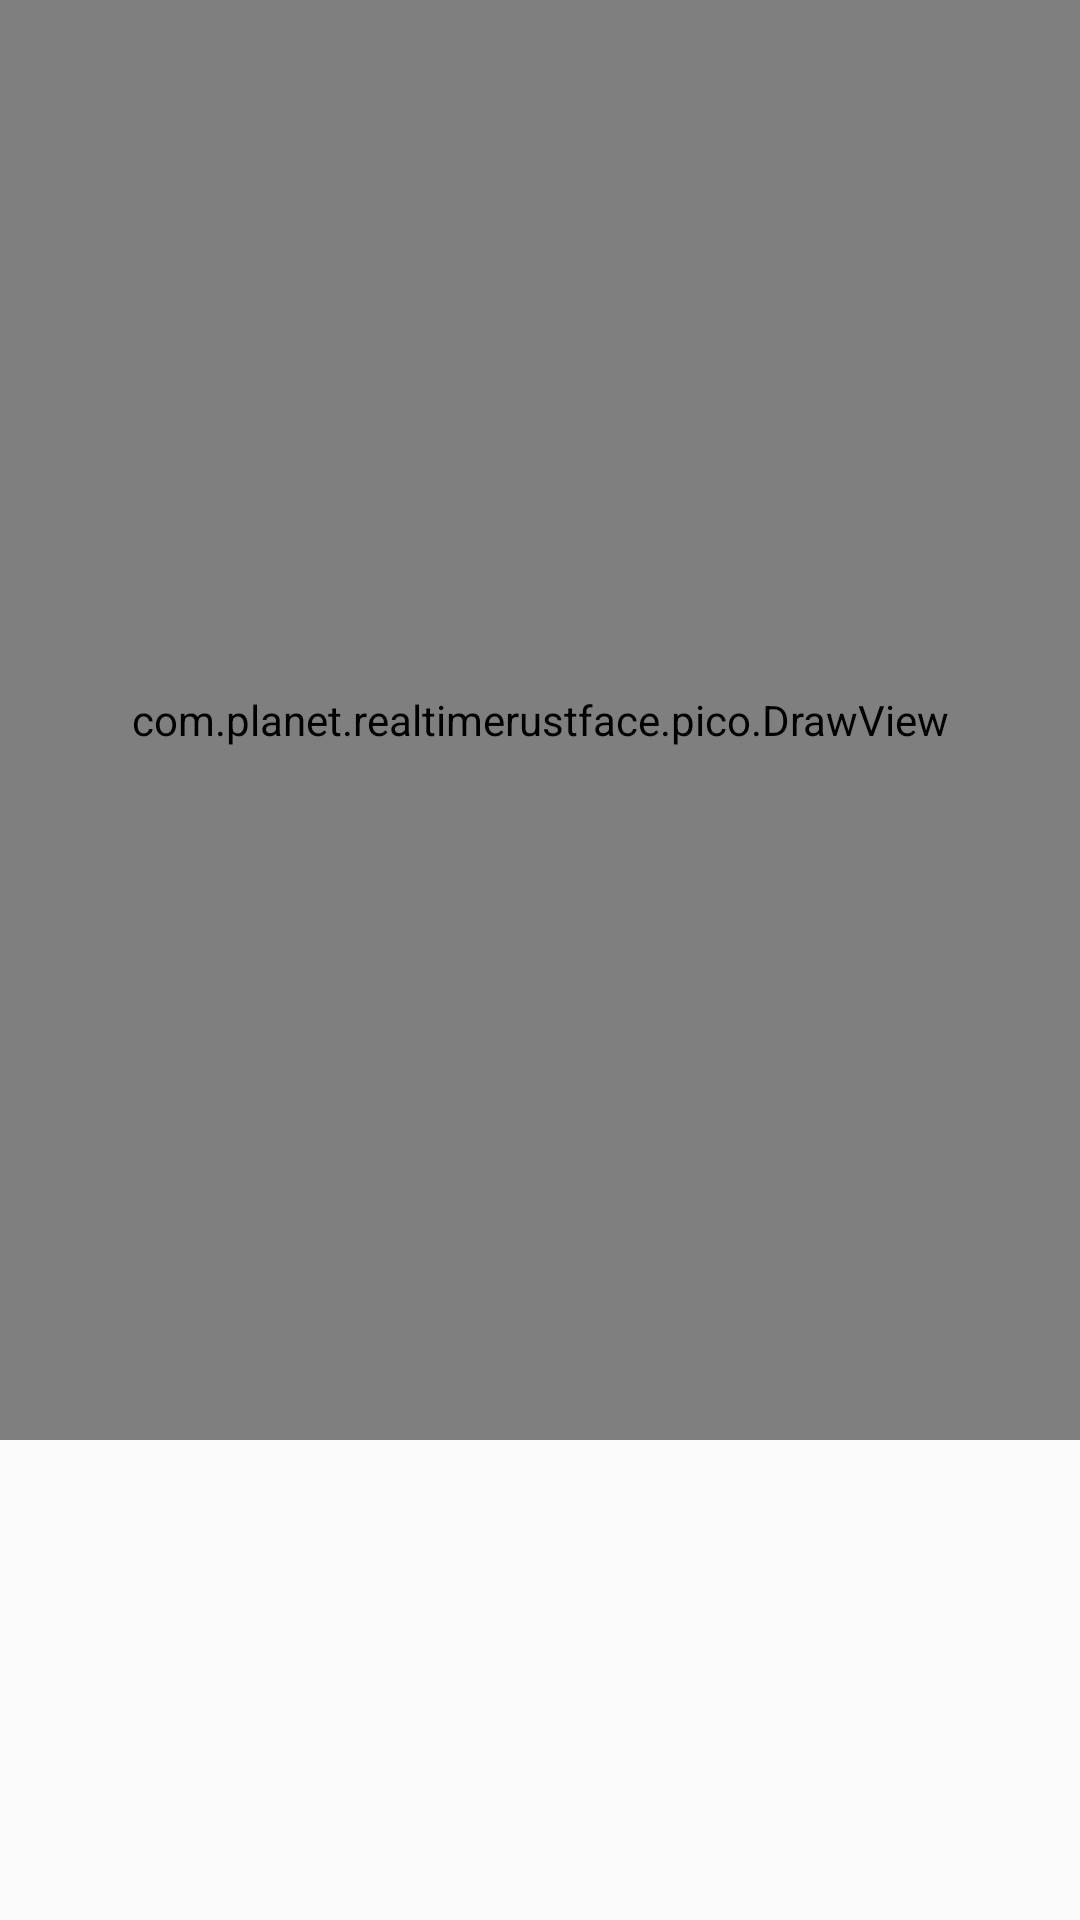

Write the Android layout XML for this screen, with the resource values it uses.
<!-- AndroidManifest.xml: application theme AppTheme -->
<!-- res/layout/activity_pico.xml -->
<?xml version="1.0" encoding="utf-8"?>
<LinearLayout xmlns:android="http://schemas.android.com/apk/res/android"
    xmlns:app="http://schemas.android.com/apk/res-auto"
    xmlns:tools="http://schemas.android.com/tools"
    android:layout_width="wrap_content"
    android:layout_height="wrap_content"
    android:orientation="vertical"
    android:id="@+id/root"
    tools:context=".MainActivity">
    <FrameLayout
        android:layout_width="360dp"
        android:layout_height="480dp">
        <TextureView
            android:id="@+id/view_finder"
            android:layout_width="360dp"
            android:layout_height="480dp"
            android:layout_gravity="center_horizontal"
            app:layout_constraintTop_toTopOf="parent"
            app:layout_constraintBottom_toBottomOf="parent"
            app:layout_constraintStart_toStartOf="parent"
            app:layout_constraintEnd_toEndOf="parent" />
        <com.planet.realtimerustface.pico.DrawView
            android:id="@+id/drawView"
            android:layout_width="match_parent"
            android:layout_height="match_parent" />
    </FrameLayout>
    <ScrollView
        android:visibility="gone"
        android:layout_weight="1"
        android:layout_width="match_parent"
        android:layout_height="0dp">
        <LinearLayout
            android:orientation="vertical"
            android:layout_width="match_parent"
            android:layout_height="wrap_content">
            <LinearLayout
                android:orientation="horizontal"
                android:layout_width="wrap_content"
                android:layout_height="wrap_content">
                <Button
                    android:text="前置摄像头"
                    android:onClick="changeFront"
                    android:layout_width="wrap_content"
                    android:layout_height="wrap_content" />
                <Button
                    android:text="后置摄像头"
                    android:onClick="changeBack"
                    android:layout_width="wrap_content"
                    android:layout_height="wrap_content" />
            </LinearLayout>
            <LinearLayout
                android:orientation="horizontal"
                android:layout_width="wrap_content"
                android:layout_height="wrap_content">
                <Button
                    android:text="关闭人脸检测"
                    android:onClick="stopDetect"
                    android:layout_width="wrap_content"
                    android:layout_height="wrap_content" />
                <Button
                    android:text="开启人脸检测"
                    android:onClick="startDetect"
                    android:layout_width="wrap_content"
                    android:layout_height="wrap_content" />
                <Button
                    android:text="截图"
                    android:onClick="capture"
                    android:layout_width="wrap_content"
                    android:layout_height="wrap_content" />
            </LinearLayout>
            <ImageView
                android:scaleType="centerInside"
                android:id="@+id/image"
                android:layout_width="100dp"
                android:layout_height="120dp" />
        </LinearLayout>
    </ScrollView>
</LinearLayout>
<!-- resources referenced by this layout -->
<resources>
  <style name="AppTheme" parent="Theme.AppCompat.Light.DarkActionBar">
          
          <item name="colorPrimary">@color/colorPrimary</item>
          <item name="colorPrimaryDark">@color/colorPrimaryDark</item>
          <item name="colorAccent">@color/colorAccent</item>
      </style>
  <!-- not gathered from this repository: default colours our renderer supplied (Android Studio template values) -->
  <color name="colorPrimary">#FF6200EE</color>
  <color name="colorPrimaryDark">#FF3700B3</color>
  <color name="colorAccent">#FF03DAC5</color>
</resources>
